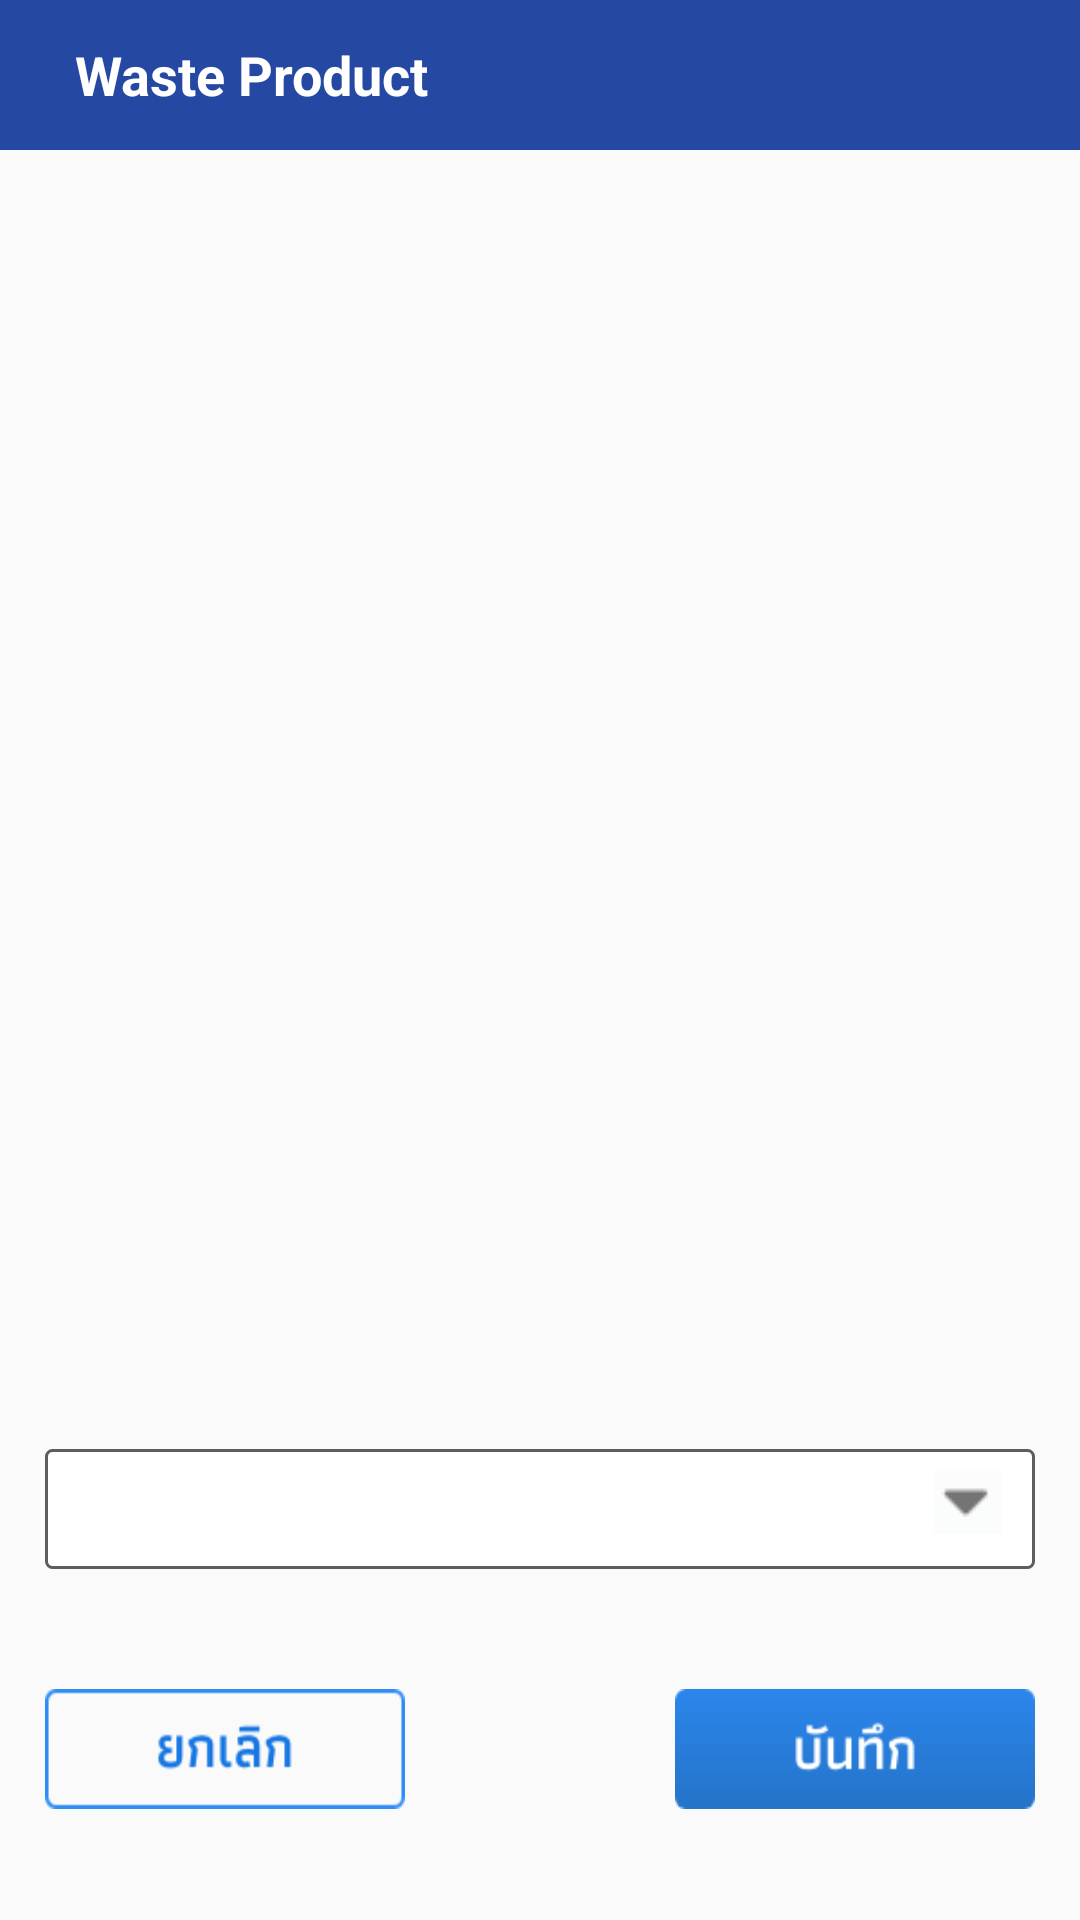

Android layout source for this screen:
<!-- AndroidManifest.xml: application theme Theme.CssdM1 -->
<!-- res/layout/resterile_dialog.xml -->
<?xml version="1.0" encoding="utf-8"?>
<RelativeLayout xmlns:android="http://schemas.android.com/apk/res/android"
    android:layout_width="match_parent"
    android:layout_height="250dp">

    <LinearLayout
        android:layout_width="match_parent"
        android:layout_height="50dp"
        android:background="@color/colorBlue"
        android:gravity="center_vertical"
        android:orientation="horizontal">

        <TextView
            android:id="@+id/textView14"
            android:layout_width="match_parent"
            android:layout_height="wrap_content"
            android:layout_marginStart="25dp"
            android:text="Waste Product"
            android:textColor="@color/white"
            android:textSize="18sp"
            android:textStyle="bold" />
    </LinearLayout>

    <RelativeLayout
        android:layout_width="400dp"
        android:layout_height="120dp"
        android:layout_alignParentStart="true"
        android:layout_alignParentBottom="true"
        android:layout_marginBottom="37dp"
        android:gravity="center"
        android:orientation="vertical">

        <Spinner
            android:id="@+id/spn_list"
            style="@style/spinner_style_register"
            android:layout_width="match_parent"
            android:layout_height="40dp"
            android:layout_alignParentTop="true"
            android:layout_centerHorizontal="true"
            android:layout_marginStart="15dp"
            android:layout_marginEnd="15dp" />/>

        <ImageView
            android:id="@+id/cancel"
            android:layout_width="120dp"
            android:layout_height="40dp"
            android:layout_alignParentStart="true"
            android:layout_alignParentBottom="true"
            android:layout_marginStart="15dp"
            android:background="@drawable/bt_cancel" />

        <ImageView
            android:id="@+id/button1"
            android:layout_width="120dp"
            android:layout_height="40dp"
            android:layout_alignTop="@+id/cancel"
            android:layout_alignParentEnd="true"
            android:layout_marginEnd="15dp"
            android:background="@drawable/bt_save"
            android:padding="20dp" />

        <Spinner
            android:id="@+id/spn_Step"
            android:layout_width="match_parent"
            android:layout_height="wrap_content"
            android:visibility="gone" />
    </RelativeLayout>
</RelativeLayout>
<!-- resources referenced by this layout -->
<resources>
  <color name="colorBlue">#2549A2</color>
  <color name="white">#FFFFFFFF</color>
  <!-- drawable bt_cancel: png bitmap (drawable, 2584 bytes) -->
  <!-- drawable bt_save: png bitmap (drawable, 2500 bytes) -->
  <style name="spinner_style_register">
          <item name="android:background">@drawable/gradient_spinner</item>
          <item name="android:popupBackground">#FFFFFFFF</item>
      </style>
  <style name="Theme.CssdM1" parent="Theme.AppCompat.Light.DarkActionBar">
          
          <item name="colorPrimary">@color/purple_500</item>
          <item name="colorPrimaryVariant">@color/purple_700</item>
          <item name="colorOnPrimary">@color/white</item>
          
          <item name="colorSecondary">@color/teal_200</item>
          <item name="colorSecondaryVariant">@color/teal_700</item>
          <item name="colorOnSecondary">@color/black</item>
      </style>
  <!-- drawable gradient_spinner (drawable) -->
  <?xml version="1.0" encoding="utf-8"?>
  <selector xmlns:android="http://schemas.android.com/apk/res/android">
      <item><layer-list>
          <item>
              <shape
                  android:shape="rectangle" >
  
                  <stroke android:width="1dp" android:color="#5d5d5d" />
                  <gradient
                      android:startColor="#FFFFFF"
                      android:endColor="#FFFFFF"
                      android:centerColor="#FFFFFF"
                      android:angle="270.0" />
  
                  <corners android:bottomRightRadius="2dp"
                      android:bottomLeftRadius="2dp"
                      android:topLeftRadius="2dp"
                      android:topRightRadius="2dp"/>
  
              </shape>
  
          </item>
          <item>
              <bitmap android:gravity="right" android:src="@drawable/spinner_arrow" />
          </item>
      </layer-list></item>
  </selector>
  <color name="purple_500">#FF6200EE</color>
  <color name="purple_700">#FF3700B3</color>
  <color name="teal_200">#FF03DAC5</color>
  <color name="teal_700">#FF018786</color>
  <color name="black">#FF000000</color>
  <!-- drawable spinner_arrow: png bitmap (drawable, 15825 bytes) -->
</resources>
